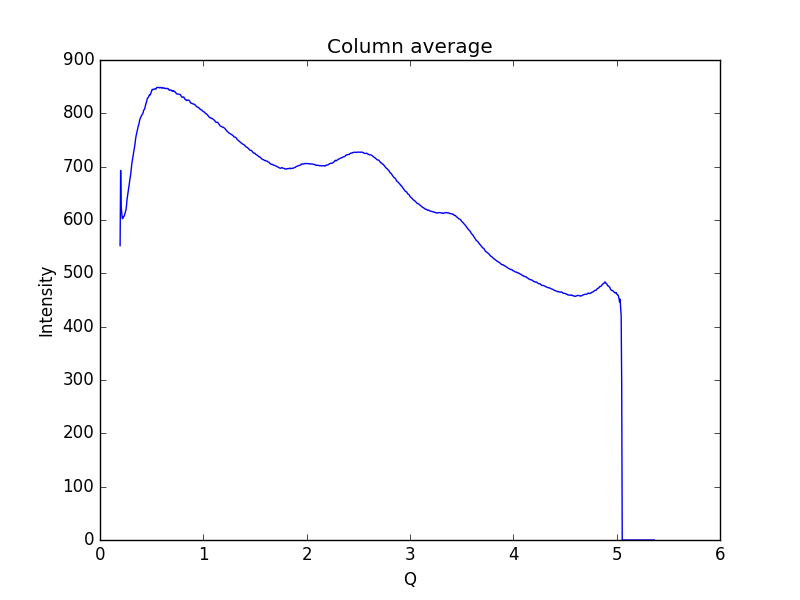

The table this chart was drawn from, first rows:
0.19448614755544588, 551.92
0.1997, 693
0.2048, 625.7
0.21, 615.2
0.2152, 603.1
0.2204, 602.4
0.2255, 606.1
0.2307, 606.5
0.2359, 608.4
0.2411, 611.9
0.2462, 614.9
0.2514, 619.1
0.2566, 627.5
0.2618, 638.9
0.2669, 646.5
0.2721, 652.7
0.2773, 660.1
0.2825, 666.3
0.2876, 674.5
0.2928, 680.9
0.298, 687.4
0.3032, 697.4
0.3083, 706.3
0.3135, 712.7
0.3187, 719.6
0.3239, 726
0.329, 730.6
0.3342, 736.9
0.3394, 743.4
0.3446, 752.2
0.3497, 758.1
0.3549, 762.6
0.3601, 766.4
0.3653, 772.2
0.3704, 776.2
0.3756, 779.4
0.3808, 783.7
0.386, 788.7
0.3911, 791.4
0.3963, 793.7
0.4015, 795.5
0.4067, 797.7
0.4118, 798.8
0.417, 800.9
0.4222, 805.6
0.4274, 806.8
0.4325, 808.8
0.4377, 812.9
0.4429, 817.2
0.4481, 820.1
0.4532, 824.4
0.4584, 828
0.4636, 829
0.4688, 830.1
0.4739, 833.1
0.4791, 834.6
0.4843, 834.3
0.4895, 836.3
0.4946, 839.1
0.4998, 841.9
0.505, 844.9
... 939 more rows
